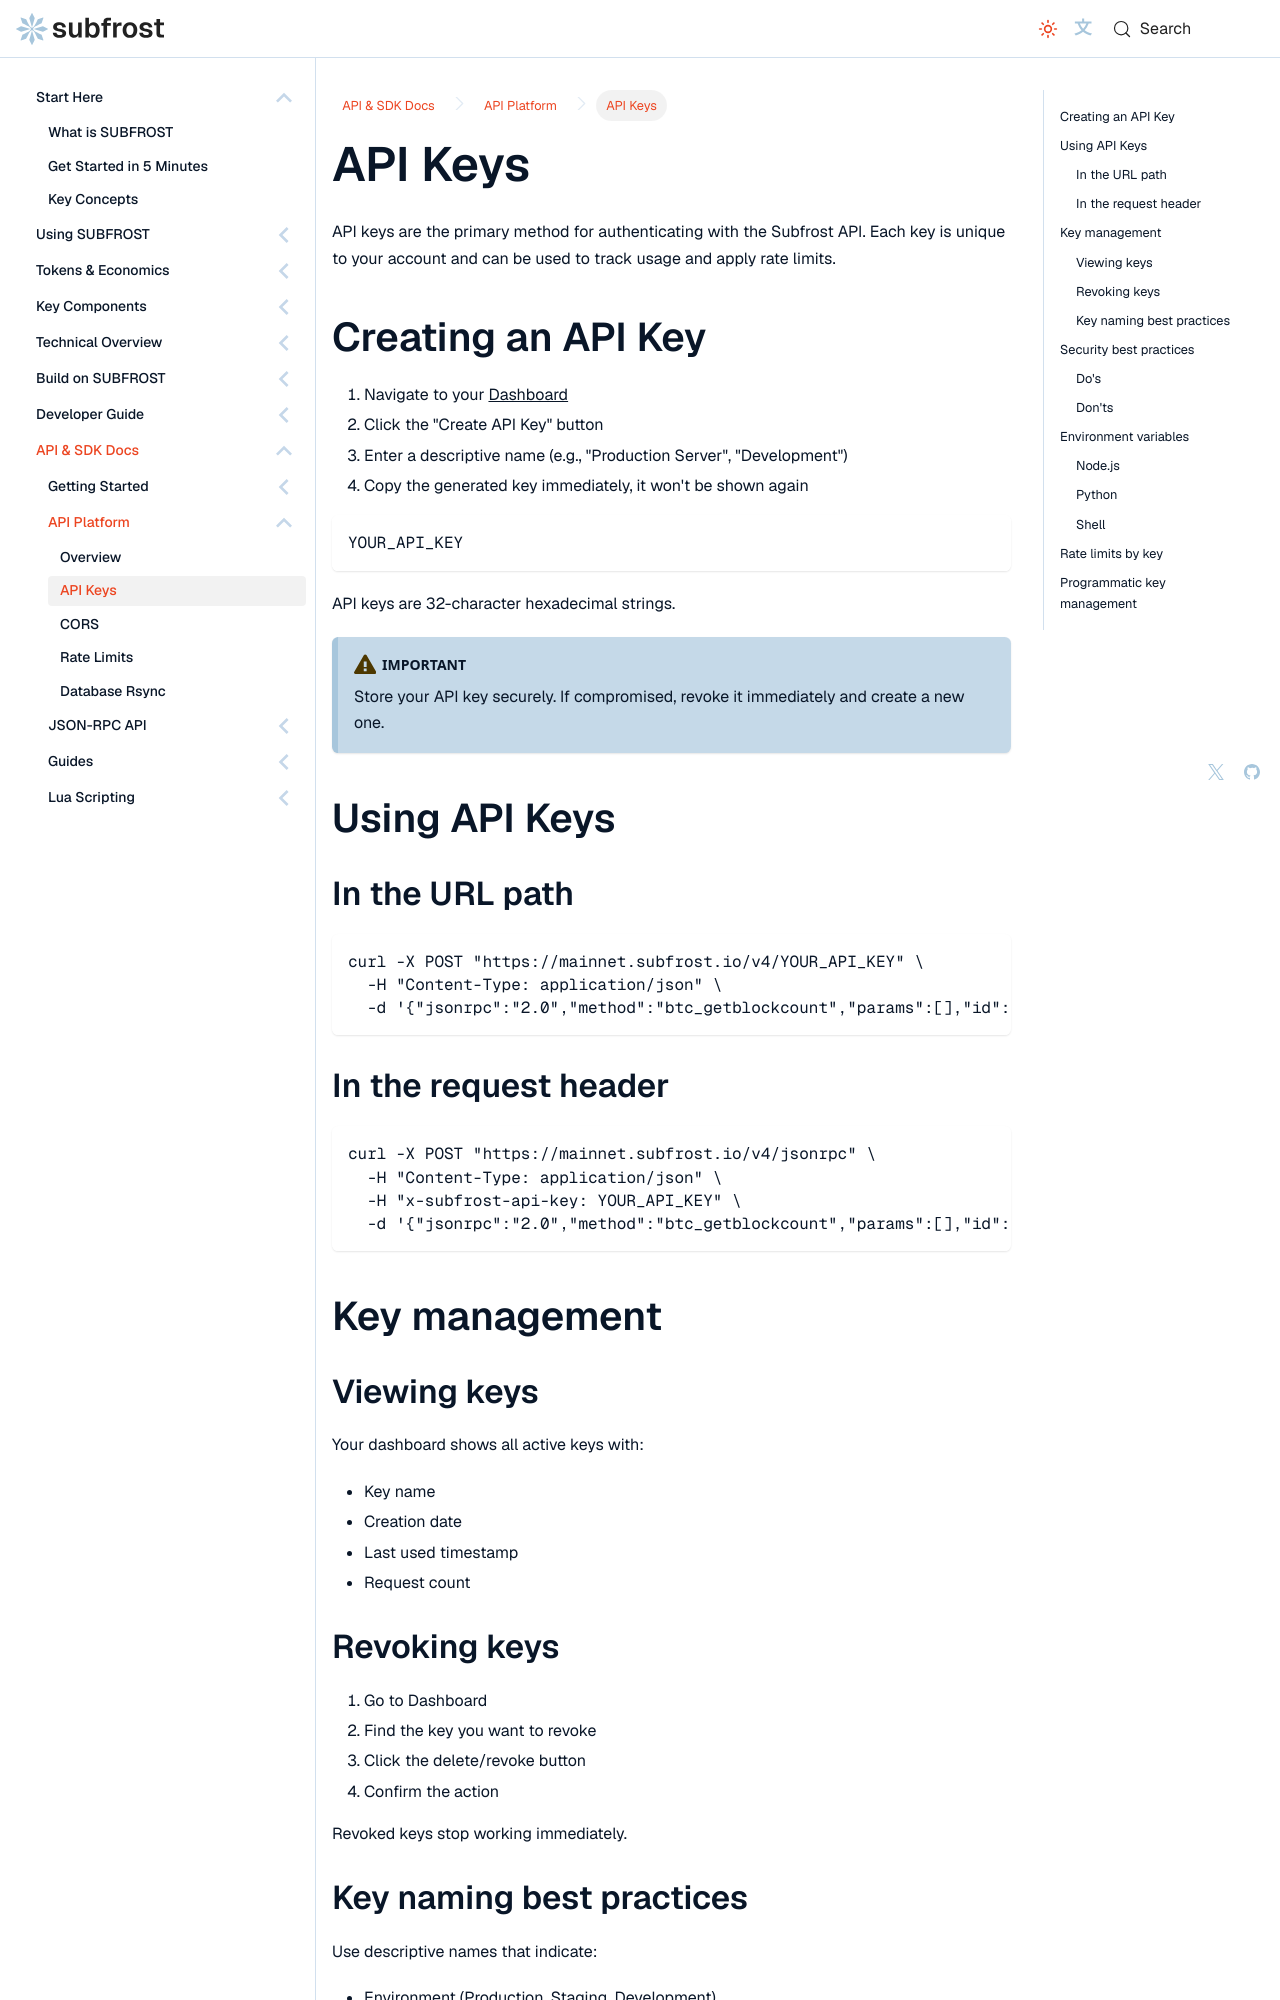

repository: Vdto88/subfrost-docs-preview · page: api-reference/platform/api-keys/index.html · generator: docusaurus

---
title: API Keys
sidebar_label: API Keys
sidebar_position: 2
description: Create, use, and manage SUBFROST API keys, including security best practices and environment variable setup.
---

# API Keys

API keys are the primary method for authenticating with the Subfrost API. Each key is unique to your account and can be used to track usage and apply rate limits.

## Creating an API Key

1. Navigate to your [Dashboard](https://api.subfrost.io/dashboard)
2. Click the "Create API Key" button
3. Enter a descriptive name (e.g., "Production Server", "Development")
4. Copy the generated key immediately, it won't be shown again

```
YOUR_API_KEY
```

API keys are 32-character hexadecimal strings.

:::warning Important
Store your API key securely. If compromised, revoke it immediately and create a new one.
:::

## Using API Keys

### In the URL path

```bash
curl -X POST "https://mainnet.subfrost.io/v4/YOUR_API_KEY" \
  -H "Content-Type: application/json" \
  -d '{"jsonrpc":"2.0","method":"btc_getblockcount","params":[],"id":1}'
```

### In the request header

```bash
curl -X POST "https://mainnet.subfrost.io/v4/jsonrpc" \
  -H "Content-Type: application/json" \
  -H "x-subfrost-api-key: YOUR_API_KEY" \
  -d '{"jsonrpc":"2.0","method":"btc_getblockcount","params":[],"id":1}'
```

## Key management
